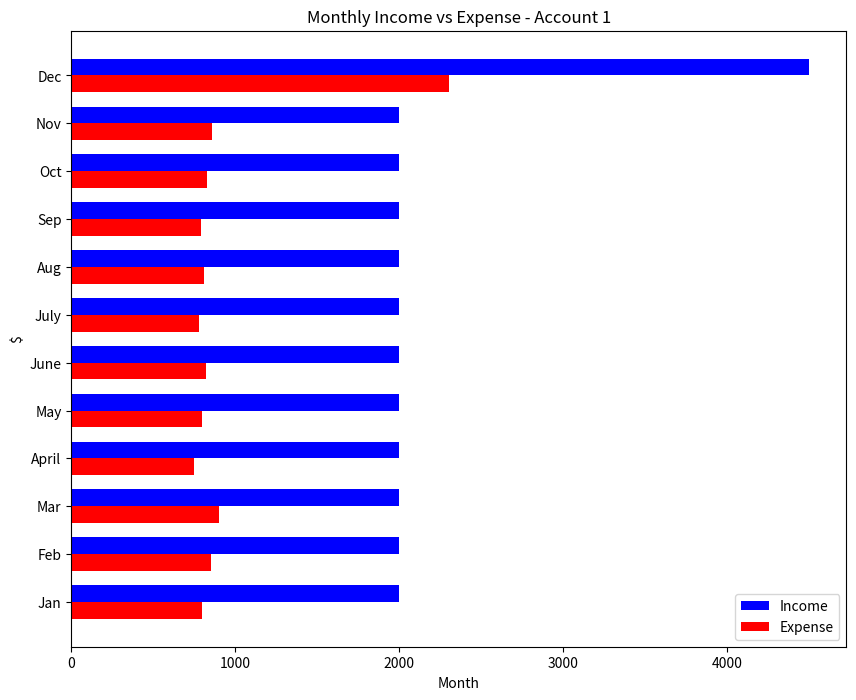

Here is the Python script that generated this plot: (Note: this script raises an exception after producing the figure.)
import numpy as np
# import queue
from datetime import datetime
import matplotlib.pyplot as plt 
import os 

class BudgetTrackerAccount: 
    def __init__(self, account_id : int, balance : list, income : list, expense : list):
        """
            balance, income, expense: list contains the pat 12-month report 
            transaction: list(dict)
        """
        self.account_id = account_id
        self.balance = balance
        self.income = income
        self.expense = expense
        self.transactions = []
    
    def get_balance(self): 
        return self.balance[-1]
    
    def get_income(self): 
        return self.income[-1]
    
    def get_expense(self): 
        return self.expense[-1]
    
    def add_transaction(self, date, description, category, type, amount): 
        amount = abs(amount)
        if type == "Income": 
            self.balance[-1] += amount
            self.income[-1] += amount 
        elif type == "Expense": 
            self.balance[-1] -= amount 
            self.expense[-1] += amount 
        
        date_time = datetime.strptime(date, "%m/%d/%y")
        transaction = {
            "date": date_time, 
            "description": description, 
            "category": category, 
            "type": type, 
            "amount": amount
        }
        self.transactions.append(transaction)

    def categorize_expenses(self):
        """
            Sort out the expenses spent on each category
            itemized category_amount: list[tuple(str, int)]
                There are 5 categories: Food, Transport, Housing, Shopping, and Other
            Return: 
                category_expenses: list() size of 5 
                    using map_idx_category Food: idx 0, Transport: 1, Housing: 2, Shopping: 3, Other: 4
            
        """
        itemized_category_amounts = [(transaction['category'], transaction['amount']) for transaction in self.transactions if transaction['type'] == 'Expense']
        category_expenses = [0 for _ in range(5)]
        map_idx_category = {
            "Food": 0, 
            "Transport": 1, 
            "Housing": 2, 
            "Shopping": 3, 
            "Other": 4 
        }

        for category, amount in itemized_category_amounts: 
            category_expenses[map_idx_category[category]] += amount 
        
        return category_expenses
    def __get_chart_path(self, filename):
        base = os.path.dirname(os.path.abspath(__file__))
        folder_path = os.path.join(base, "..", "financial_analysis", str(self.account_id))
        os.makedirs(folder_path, exist_ok=True)
        return os.path.join(folder_path, filename)
    
    def __creating_pie_chart(self): 
        """
            Creating pie chart to breakdown total expenses spent on each category
        """
        category_names = ["Food", "Transport", "Housing", "Shopping", "Other"]
        category_expenses = self.categorize_expenses() 

        plt.title(f"Expense Breakdown by Category - Account {self.account_id}")
        plt.pie(category_expenses, labels=category_names)
        plt.savefig(self.__get_chart_path(f"pie_chart_{self.account_id}.png"))
        plt.close()

    def __creating_line_chart(self): 
        """
            Creating line chart to show whether balance is increassing or decreasing over time
        """
        months = ["Jan", "Feb", "Mar", "April", "May", "June", "July", "Aug", "Sep", "Oct", "Nov", "Dec"]
        plt.figure(figsize=(10, 10))
        plt.title(f"12-Month Balance Trend - Account {self.account_id}")
        plt.xlabel("Month")
        plt.ylabel("Total Balance")
        plt.legend()
        plt.plot(months, self.balance)
        plt.savefig(self.__get_chart_path(f"line_chart_{self.account_id}.png"))
        plt.close() 
    
    def __creating_bar_chart(self): 
        """
            Creating bar chart to show the income and expense side by side 
        """
        months = ["Jan", "Feb", "Mar", "April", "May", "June", "July", "Aug", "Sep", "Oct", "Nov", "Dec"]
        x = np.arange(len(months))
        height = 0.35
        
        plt.figure(figsize=(10, 8))
        plt.title(f"Monthly Income vs Expense - Account {self.account_id}")
        plt.xlabel("Month")
        plt.ylabel("$")
        plt.barh(x + height/2, self.income, height, color="blue", label="Income")
        plt.barh(x - height/2, self.expense, height, color="red", label="Expense")
        plt.yticks(x, months)
        plt.legend() 
        plt.savefig(self.__get_chart_path(f"bar_chart_{self.account_id}.png"))
        plt.close() 

    def financial_analysis(self): 
        self.__creating_bar_chart() 
        self.__creating_line_chart() 
        self.__creating_pie_chart() 

if __name__ == "__main__": 
    account = BudgetTrackerAccount(
        account_id=1,
        balance=[3000, 3200, 3500, 3800, 4000, 4200, 4500, 4800, 5000, 5200, 5500, 5800],
        income=[2000, 2000, 2000, 2000, 2000, 2000, 2000, 2000, 2000, 2000, 2000, 2000],
        expense=[800, 850, 900, 750, 800, 820, 780, 810, 790, 830, 860, 870]
    )

    account.add_transaction("06/01/25", "Grocery Store", "Food", "Expense", 120)
    account.add_transaction("06/03/25", "Salary", "Other", "Income", 2000)
    account.add_transaction("06/05/25", "Bus Pass", "Transport", "Expense", 50)
    account.add_transaction("06/10/25", "Rent", "Housing", "Expense", 900)
    account.add_transaction("06/12/25", "Amazon", "Shopping", "Expense", 75)
    account.add_transaction("06/15/25", "Restaurant", "Food", "Expense", 45)
    account.add_transaction("06/18/25", "Uber", "Transport", "Expense", 30)
    account.add_transaction("06/20/25", "Netflix", "Other", "Expense", 15)
    account.add_transaction("06/22/25", "Freelance", "Other", "Income", 500)
    account.add_transaction("06/25/25", "Zara", "Shopping", "Expense", 200)

    account.financial_analysis() 
        

        
